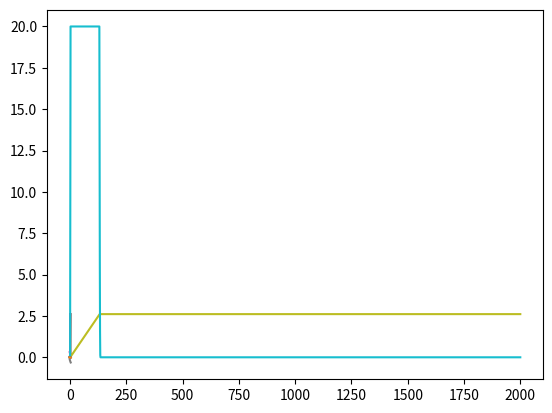
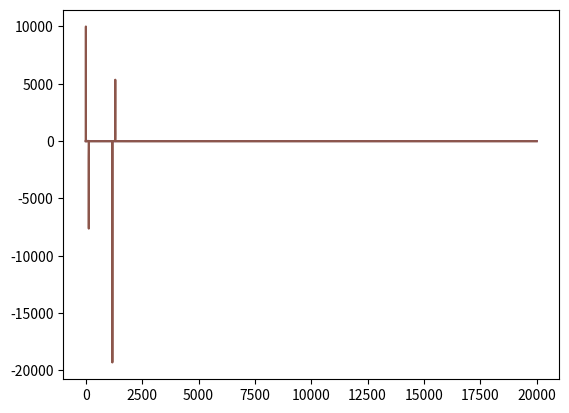

These charts were generated, in order, by the following Python code: (Note: this script raises an exception after producing the figures.)
# %%
import numpy as np
import matplotlib.pyplot as plt
from scipy.optimize import curve_fit


# %%

v_max = 2.61
a_max = 7.5
j_max = 3750
dt = 1e-3
def max_distance(v0, a0):
    q = 0
    v = v0
    a = a0
    max_a = abs(a)
    max_v = abs(v)
    while v > 0 or a > 0:
        dq = max(-v_max * dt, v * dt - a_max * dt**2, v * dt + a * dt**2 - j_max * dt**3)
        q = q + dq
        a = (dq / dt - v) / dt
        v = dq / dt

        max_a = max(max_a, abs(a))
        max_v = max(max_v, abs(v))
    return q
V = np.linspace(0, v_max, 50)
for a0 in np.linspace(-20, 20, 5):
    y = [max_distance(v, a0) for v in V]
    plt.plot(y, V, label = str(a0))
    print(curve_fit(lambda x, a, b: a * np.sqrt(x) + b, y, V)[0])
#plt.legend()
#print(1.1/ (2 * a_max) - np.polyfit(V, y, 2)[0])
# %%
plt.plot(V, 0.025 * V**2)

# %%

v_max = 2.61
a_max = 20
j_max = 10000

print(a_max * dt - j_max * dt**2)

dt = 1e-3
def max_velocity(a0):
    v = 0
    a = a0
    while a > 0:
        dv = min(a * dt - j_max * dt**2, a**2 / (2 * j_max))
        v = v + dv
        a = dv / dt

    return v

A = np.linspace(0, a_max, 50)
y = [max_velocity(a) for a in A]
#plt.plot(A, y)
print(np.polyfit(A, y, 2))
c = (1 / (2 * j_max))
vl = -v_max
vr = v_max
v = np.linspace(vl, vr, 500)
def upper_bound(v):
    return (2 * c * v - dt**2 + np.sqrt((2 * c * v - dt**2)**2 + 4 * c * (dt**2 * vr - c * v**2))) / (2 * c)

def lower_bound(v):
    return (2 * c * v + dt**2 - np.sqrt((2 * c * v + dt**2)**2 + 4 * c * (-dt**2 * vl - c * v**2))) / (2 * c)


plt.plot(v, upper_bound(v) - v)
plt.plot(v, lower_bound(v) - v)

# %%

vs = [0]
ass = [0]
v = vs[-1]
a = ass[-1]

for i in range(2000):
    dv = min(a_max * dt, a * dt + j_max * dt**2, upper_bound(v) - v)
    v = v + dv
    a = dv/dt

    vs.append(v)
    ass.append(a)

plt.plot(vs)
plt.plot(ass)

print(np.max(np.abs(vs)))
print(np.max(np.abs(ass)))


# %%
c = 0.025
c = 1 / (2 * (a_max))
d = 1e-3
qr = np.pi
ql = -qr
q = np.linspace(ql, qr, 500)
v = np.linspace(-v_max, v_max, 500)
jm = j_max
def upper_bound(q):
    return q - a_max * dt**2 - d * dt + np.sqrt((q - a_max * dt**2 - d * dt) ** 2 - (q**2 - 2 * a_max * dt**2 * qr - d * dt * q))

def lower_bound(q):
    return q + a_max * dt**2 - d * dt - np.sqrt((q + a_max * dt**2 - d * dt) ** 2 - (q**2 - 2 * a_max * dt**2 * (-ql) - d * dt * q))


def upper_bound_v(v):
    return v - jm * dt**2 - d * dt + np.sqrt((v - jm * dt**2 - d * dt) ** 2 - (v**2 - 2 * jm * (dt**2) * v_max - d * dt * v))

def lower_bound_v(v):
    return v + jm * dt**2 - d * dt - np.sqrt((v + jm * dt**2 - d * dt) ** 2 - (v**2 - 2 * jm * (dt**2) * v_max - d * dt * v))


plt.plot(q, upper_bound(q) - q)
plt.plot(q, lower_bound(q) - q)
plt.figure()
plt.plot(v, upper_bound_v(v) - v)
plt.plot(v, lower_bound_v(v) - v)

# %%
qs = [0]
vs = [0]
ass = [0]
js = [0]
q = qs[-1]
v = vs[-1]
a = ass[-1]
for i in range(20000):

    uvb = upper_bound_v(v)
    lvb = lower_bound_v(v)

    max_dq = min(uvb * dt, v * dt + a_max * dt**2, v * dt + a * dt**2 + j_max * dt**3, upper_bound(q) - q)
    min_dq = max(lvb * dt, v * dt - a_max * dt**2, v * dt + a * dt**2 - j_max * dt**3, lower_bound(q) - q)

    if max_dq < min_dq:
        print(q, v, a)
        print(uvb, lvb)
        print(max_dq, min_dq)
    dq = 1 * (max_dq - min_dq) + min_dq
    q = q + dq
    a = (dq / dt - v) / dt
    v = dq / dt

    qs.append(q)
    vs.append(v)
    ass.append(a)
    js.append((ass[-1] - ass[-2]) / dt)

plt.plot(qs)
plt.plot(vs)
plt.plot(ass)
plt.plot(js)

print(np.max(np.abs(qs)))
print(np.max(np.abs(vs)))
print(np.max(np.abs(ass)))
print(np.max(np.abs(js)))

# %%
q_max = np.pi
v_max = 2.61
a_max = 20
j_max = 10000
dt = 1e-4

def max_v(dq, a):
    if abs(a) > 0:
        a = np.clip(a + j_max * (a / abs(a)) * dt, -a_max, a_max)
    jm = -j_max
    am = -a_max
    tA = (am - a) / jm
    A = 1
    B = -2 * am * tA + 2 * a * tA + jm * tA**2
    C = 2 * am * dq - 2 * am * (a * tA**2 / 2 + jm * tA**3 / 6) + a**2 * tA**2 + a * tA * jm * tA * tA + jm**2 * tA**4 / 4

    #print(A, B, C)
    vm = (-B + np.sqrt(B**2 - 4 * A * C)) / (2 * A)
    # qa = vm * tA + a * tA**2 / 2 + jm * tA**3 / 6

    # va = vm + a * tA + jm * tA**2 / 2
    # tB = -va / am
    # qb = qa + va * tB + am * tB**2 / 2 
    # print(qa, qb)
    return np.clip(vm, -v_max, v_max)

def max_a(dv):
    jm = -j_max
    return np.clip(np.sqrt(-2 * jm * dv) / 4, -a_max, a_max)

dq = np.linspace(0, np.pi, 500)

for a in np.linspace(-a_max, a_max, 4):
    plt.plot(dq, other_max_v(dq, a))
#plt.plot(dq, max_v(dq))

# %%

qs = [0]
vs = [0]
ass = [0]
js = [0]
q = qs[-1]
v = vs[-1]
a = ass[-1]
for i in range(50000):

    uvb = max_v(q_max - q, a)
    lvb = -max_v(q + q_max, a)

    uab = max_a(uvb - v)
    lab = -max_a(v - lvb)

    ujb = np.clip((uab - a) / dt, -j_max, j_max)

    ljb = np.clip((lab - a) / dt, -j_max, j_max)

    max_dq = min(uvb * dt, v * dt + uab * dt**2, v * dt + a * dt**2 + ujb * dt**3)
    min_dq = max(lvb * dt, v * dt + lab * dt**2, v * dt + a * dt**2 + ljb * dt**3)

    if max_dq < min_dq:
        print(q, v, a)
        print(uvb, lvb)
        print(uab, lab)
        print(ujb, ljb)
        print('max da: ', ljb * dt)
        print(max_dq, min_dq)
        print((uvb * dt, v * dt + uab * dt**2, v * dt + a * dt**2 + ujb * dt**3))
        print((lvb * dt, v * dt + lab * dt**2, v * dt + a * dt**2 + ljb * dt**3))
        break
    dq = (1) * (max_dq - min_dq) + min_dq
    q = q + dq
    a = (dq / dt - v) / dt
    v = dq / dt

    qs.append(q)
    vs.append(v)
    ass.append(a)
    js.append((ass[-1] - ass[-2]) / dt)

plt.plot(qs)
plt.plot(vs)
plt.plot(ass)
#plt.plot(js)

print(np.max(np.abs(qs)))
print(np.max(np.abs(vs)))
print(np.max(np.abs(ass)))
print(np.max(np.abs(js)))

# %%
from scipy.optimize import minimize_scalar, root_scalar

q_max = np.pi
v_max = 2.61
a_max = 7.5
j_max = 3750
dt = 1e-4


v0 = np.linspace(0, 2.61, 500)
a0 = a_max

def max_j_v(v0,a0):
    jm = -j_max
    A = -dt**2 / (2 * jm)
    B = dt**2 - a0 * dt / jm
    C = -(v_max - v0) + a0 * dt - a0**2 / (2 * jm)
    return np.clip((-B + np.sqrt(B**2 - 4 * A * C)) / (2 * A), -j_max, j_max)


def max_tA_j(dq, v0, a0):
    am = -a_max
    jm = -j_max

    tA = am / jm - (np.clip(a0 + j_max * dt, -a_max, a_max)) / jm
    #tA = (am - a0) / jm + dt
    Vc = v0 + a0 * (dt + tA) + jm * tA**2 / 2
    A = -(dt**2 + dt * tA)**2 / (2 * am)
    B = (dt**3 + dt**2 * tA + dt * tA**2) - Vc * (dt**2 + dt * tA) / (am)
    C = -dq + jm * tA**3 / 6 + v0 * (dt + tA) + a0 * (dt**2 + dt * tA + tA**2 / 2) - Vc**2 / (2*am)
    return (-B + np.sqrt(B**2 - 4 * A * C)) / (2 * A)

def max_j_q(dq,v0,a0):
    return (dq - v0 * dt - a0 * dt**2) / dt**3

def max_j_a(da):
    return (da-1e-5) / dt


def total_max_j(dq, v0, a0, da):
    dq = np.clip(dq, 0, np.inf)
    return min(max_j_q(dq, v0, a0), max_j_v(v0, a0), max_tA_j(dq, v0, a0), max_j_a(da))

dq = np.linspace(0, np.pi, 500)
#plt.plot(dq, np.clip(max_tA_j(dq, v0, a0), -j_max, j_max))
a0 = np.linspace(-0, 1e-4, 50)
plt.plot(a0, max_tA_j(0, 0, a0))


# %%
v_max = 2.61
a_max = 7.5
j_max = 3750


def stopping_distance(v0, a0):
    q = v0 * dt + a0 * dt**2 + j_max * dt**3
    v = v0 + a0 * dt + j_max * dt**2
    a = a0 + j_max * dt
    jm = -j_max
    am = -a_max

    tA = (am - a) / jm
    vA = v + a * tA + jm * tA**2 /2
    if vA > 0:
        qA = q + v * tA + a * tA**2 / 2 + jm * tA**3 / 6
        tV = - vA / am
        return qA + vA * tV + am * tV **2 / 2
    
 
    A = - 27 * (-jm / 6)**2
    B = 18 * (-jm / 6 * a / 2 * v) - 4 * (a / 2)**3
    C = (a / 2)**2 * v**2 - 4 * (jm / 6) * v**3

    desc = B**2 - 4 * A * C
    if desc < 0:
        return 0

    return (-B + np.sqrt(B**2 - 4 * A * C)) / (2 * A) - q

def stopping_v(a0):
    v = a0 * dt + j_max * dt**2
    a = a0 + j_max * dt
    jm = - j_max
    return v - a**2 / (2 * jm)


def q_bounds(q, v, a):

    
    suqb = q_max - 1e-4 - stopping_distance(v, a)
    slqb = -q_max + 1e-4 + stopping_distance(-v, -a)
    suvb = v_max - 1e-4 - stopping_v(a)
    slvb = -v_max + 1e-4 + stopping_v(-a)
    suab = a_max
    slab = -a_max
    sujb = max(a_max - a, 0) / dt
    sljb = min(-a_max - a, 0) / dt

    sub = min(suqb, q + suvb * dt, q + v * dt + suab * dt**2, q + v * dt + a * dt**2 + sujb * dt**3)
    slb = max(slqb, q + slvb * dt, q + v * dt + slab * dt**2, q + v * dt + a * dt**2 + sljb * dt**3)


    ujb = min((q_max - q - v * dt - a*dt**2) / dt**3, (max(v_max - v,0) - a * dt) / dt**2, max(a_max - a,0) / dt, j_max)
    ljb = max((-q_max + q + v * dt + a*dt**2) / dt**3, (min(-v_max - v,0) + a * dt) / dt**2, min(-a_max - a,0) / dt, -j_max)


    hub = q + v * dt + a * dt**2 + ujb * dt**3
    hlb = q + v * dt + a * dt**2 + ljb * dt**3
    sub = max(sub, hlb)
    slb = min(slb, hub)

    if sub < slb:
        mb = (sub + slb) / 2
        sub, slb = mb, mb

    if sub < hlb or slb > hub:
        print(hub, sub, hlb, slb)
    return min(hub, sub) - q, max(hlb, slb) - q
    



qs = [0]
vs = [0]
ass = [0]
js = [0]
q = qs[-1]
v = vs[-1]
a = ass[-1]
mj = []
for i in range(40000):

    # ujb = total_max_j(q_max - q, v, a, a_max - a)
    # ljb = -total_max_j(q + q_max, -v, -a, a + a_max)
    # mj.append(ujb)

    #max_dq = v * dt + a * dt**2 + ujb * dt**3
    #min_dq = v * dt + a * dt**2 + ljb * dt**3
    #max_dq = max(max_dq, min_dq)
    max_dq, min_dq = q_bounds(q, v, a)
    if max_dq < min_dq:
        print(q, v, a)
        print(max_dq, min_dq)
        break
    dq = (1) * (max_dq - min_dq) + min_dq
    q = q + dq
    a = (dq / dt - v) / dt
    v = dq / dt

    qs.append(q)
    vs.append(v)
    ass.append(a)
    js.append((ass[-1] - ass[-2]) / dt)

#plt.plot(mj)
plt.plot(qs)
plt.plot(vs)
plt.plot(ass)
#plt.plot(js)

print(q_max - np.max(np.abs(qs)))
print(np.max(np.abs(vs)))
print(np.max(np.abs(ass)))
print(np.max(np.abs(js)))
# %%




q_max = np.pi
v_max = 2.61
a_max = 7.5
j_max = 375
dt = 1e-4

def stopping_distance(v0,a0):
    q = v0 * dt + a0 * dt**2 + j_max * dt**3
    v = v0 + a0 * dt + j_max * dt**2
    a = a0 + j_max * dt
    jm = -j_max
    am = -a_max

    tA = (am - a) / jm
    vA = v + a * tA + jm * tA**2 /2
    if vA > 0:
        qA = q + v * tA + a * tA**2 / 2 + jm * tA**3 / 6
        tV = - vA / am
        return qA + vA * tV + am * tV **2 / 2
    
 
    A = - 27 * (-jm / 6)**2
    B = 18 * (-jm / 6 * a / 2 * v) - 4 * (a / 2)**3
    C = (a / 2)**2 * v**2 - 4 * (jm / 6) * v**3

    desc = B**2 - 4 * A * C
    if desc < 0:
        return 0

    return (-B + np.sqrt(B**2 - 4 * A * C)) / (2 * A) - q

def stopping_v(a0):
    v = a0 * dt + j_max * dt**2
    a = a0 + j_max * dt
    jm = - j_max
    return v - a**2 / (2 * jm)


for v0 in np.linspace(-v_max, v_max, 5):
    for a0 in np.linspace(-a_max, a_max, 5):
        print(v0, a0, stopping_distance(v0, a0))



# %%
